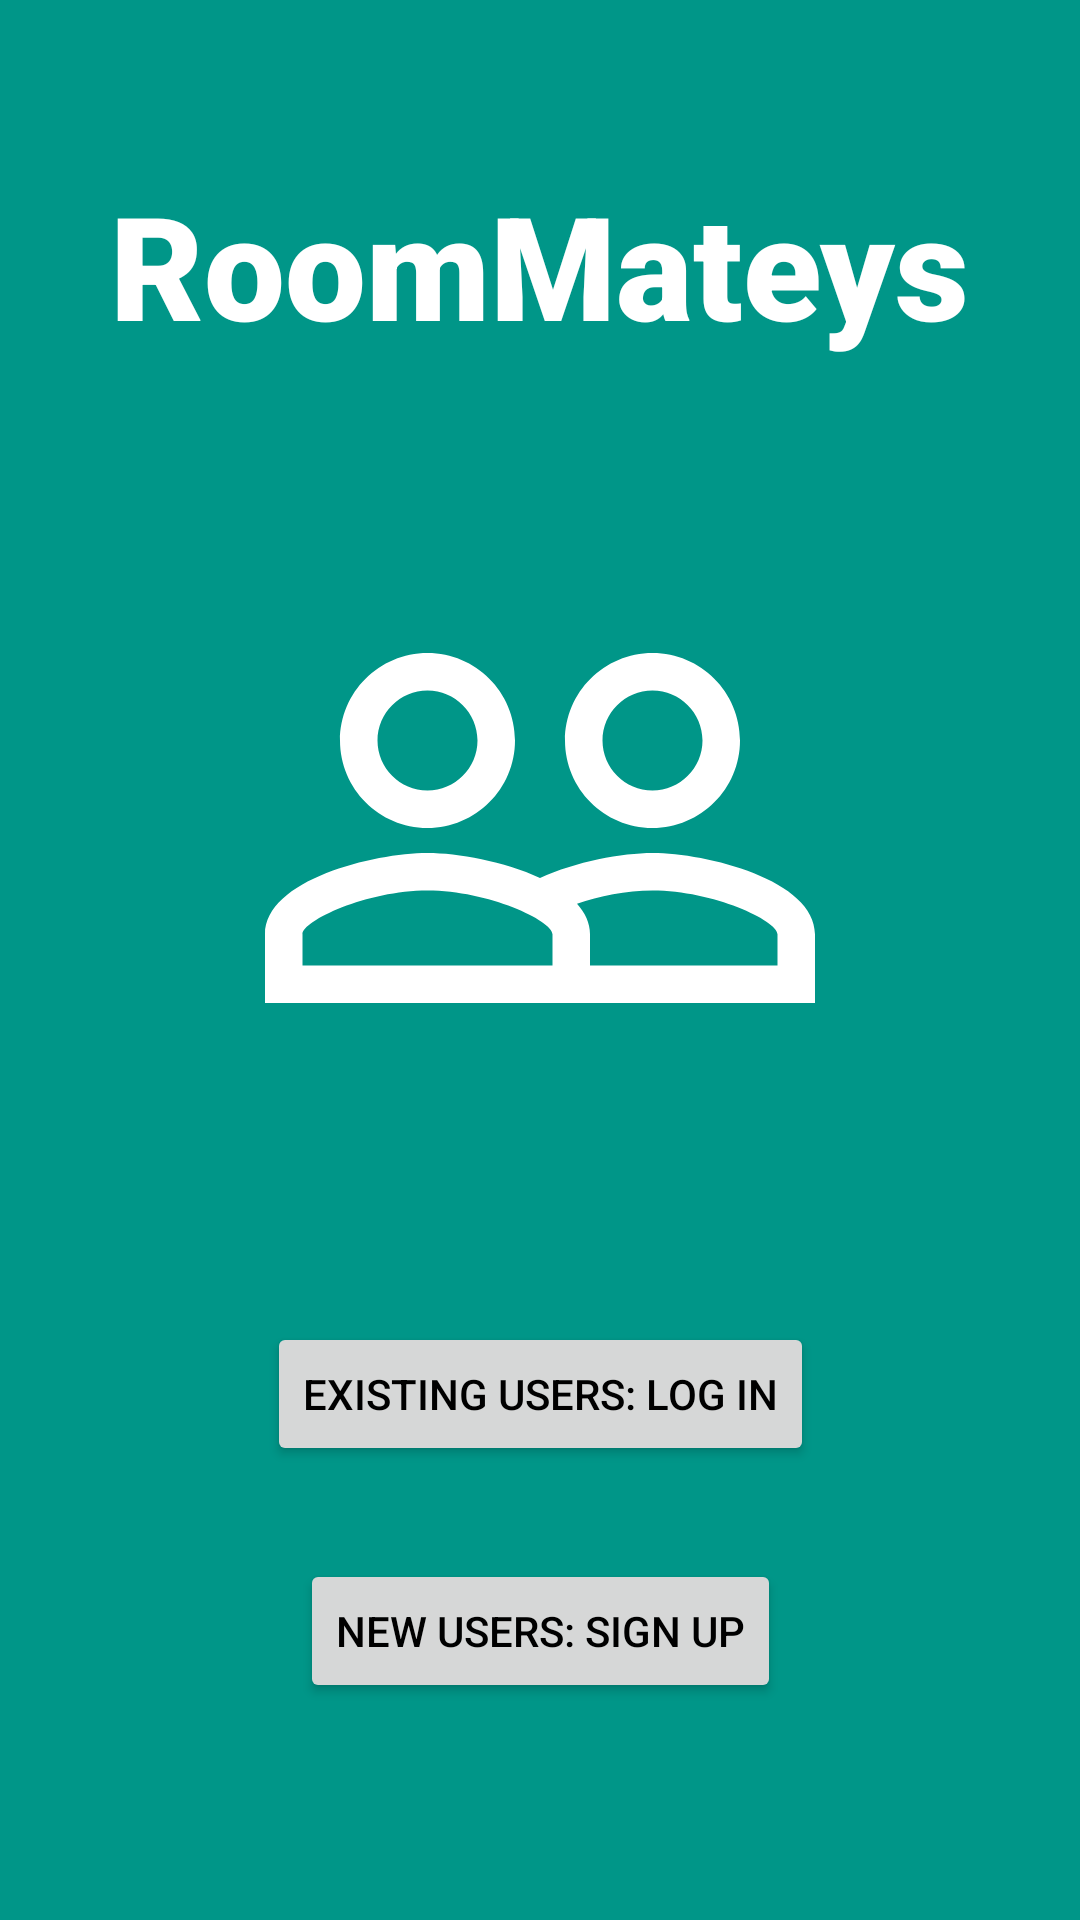

Produce the Android XML layout that renders to this screen, including the resource entries it uses.
<!-- AndroidManifest.xml: application theme Theme.RoomMateys -->
<!-- res/layout/activity_welcome.xml -->
<?xml version="1.0" encoding="utf-8"?>
<androidx.constraintlayout.widget.ConstraintLayout xmlns:android="http://schemas.android.com/apk/res/android"
    xmlns:app="http://schemas.android.com/apk/res-auto"
    xmlns:tools="http://schemas.android.com/tools"
    android:layout_width="match_parent"
    android:layout_height="match_parent"
    android:background="#009688"
    tools:context=".WelcomeActivity">

    <TextView
        android:id="@+id/textAppName"
        android:layout_width="wrap_content"
        android:layout_height="wrap_content"
        android:fontFamily="sans-serif-black"
        android:text="@string/app_name"
        android:textColor="#FFFFFF"
        android:textSize="48sp"
        app:layout_constraintBottom_toTopOf="@+id/appLogoView"
        app:layout_constraintEnd_toEndOf="parent"
        app:layout_constraintStart_toStartOf="parent"
        app:layout_constraintTop_toTopOf="parent" />

    <ImageView
        android:id="@+id/appLogoView"
        android:layout_width="wrap_content"
        android:layout_height="wrap_content"
        android:contentDescription="@string/app_name"
        app:layout_constraintVertical_bias=".4"
        app:layout_constraintBottom_toBottomOf="parent"
        app:layout_constraintEnd_toEndOf="parent"
        app:layout_constraintStart_toStartOf="parent"
        app:layout_constraintTop_toTopOf="parent"
        app:srcCompat="@drawable/ic_baseline_people_outline_24" />

    <Button
        android:id="@+id/buttonLogin"
        android:layout_width="wrap_content"
        android:layout_height="wrap_content"
        android:text="Existing Users: Log In"
        android:onClick="loginOnClick"
        app:layout_constraintVertical_bias=".3"
        app:layout_constraintBottom_toBottomOf="parent"
        app:layout_constraintEnd_toEndOf="parent"
        app:layout_constraintStart_toStartOf="parent"
        app:layout_constraintTop_toBottomOf="@+id/appLogoView" />

    <Button
        android:id="@+id/buttonSignup"
        android:layout_width="wrap_content"
        android:layout_height="wrap_content"
        android:text="New Users: Sign Up"
        android:onClick="signupOnClick"
        app:layout_constraintVertical_bias=".3"
        app:layout_constraintBottom_toBottomOf="parent"
        app:layout_constraintEnd_toEndOf="parent"
        app:layout_constraintStart_toStartOf="parent"
        app:layout_constraintTop_toBottomOf="@+id/buttonLogin" />
</androidx.constraintlayout.widget.ConstraintLayout>
<!-- resources referenced by this layout -->
<resources>
  <!-- drawable ic_baseline_people_outline_24 (drawable) -->
  <vector android:height="200dp" android:tint="#FFFFFF"
      android:viewportHeight="24" android:viewportWidth="24"
      android:width="200dp" xmlns:android="http://schemas.android.com/apk/res/android">
      <path android:fillColor="@android:color/white" android:pathData="M16.5,13c-1.2,0 -3.07,0.34 -4.5,1 -1.43,-0.67 -3.3,-1 -4.5,-1C5.33,13 1,14.08 1,16.25L1,19h22v-2.75c0,-2.17 -4.33,-3.25 -6.5,-3.25zM12.5,17.5h-10v-1.25c0,-0.54 2.56,-1.75 5,-1.75s5,1.21 5,1.75v1.25zM21.5,17.5L14,17.5v-1.25c0,-0.46 -0.2,-0.86 -0.52,-1.22 0.88,-0.3 1.96,-0.53 3.02,-0.53 2.44,0 5,1.21 5,1.75v1.25zM7.5,12c1.93,0 3.5,-1.57 3.5,-3.5S9.43,5 7.5,5 4,6.57 4,8.5 5.57,12 7.5,12zM7.5,6.5c1.1,0 2,0.9 2,2s-0.9,2 -2,2 -2,-0.9 -2,-2 0.9,-2 2,-2zM16.5,12c1.93,0 3.5,-1.57 3.5,-3.5S18.43,5 16.5,5 13,6.57 13,8.5s1.57,3.5 3.5,3.5zM16.5,6.5c1.1,0 2,0.9 2,2s-0.9,2 -2,2 -2,-0.9 -2,-2 0.9,-2 2,-2z"/>
  </vector>
  <string name="app_name">RoomMateys</string>
  <style name="Theme.RoomMateys" parent="Theme.MaterialComponents.DayNight.DarkActionBar">
          
          <item name="colorPrimary">@color/blue</item>
          <item name="colorPrimaryVariant">@color/blue_dark</item>
          <item name="colorOnPrimary">@color/black</item>
          
          <item name="colorSecondary">@color/gray</item>
          <item name="colorSecondaryVariant">@color/gray_dark</item>
          <item name="colorOnSecondary">@color/black</item>
          
          <item name="colorAccent">@color/white</item>
          
          <item name="android:statusBarColor" tools:targetApi="l">?attr/colorPrimaryVariant</item>
          
          <item name="android:textColor">@color/black</item>
      </style>
  <color name="blue">#FF03A9F4</color>
  <color name="blue_dark">#FF007AC1</color>
  <color name="black">#FF000000</color>
  <color name="gray">#FFBDBDBD</color>
  <color name="gray_dark">#FF8D8D8D</color>
  <color name="white">#FFFFFFFF</color>
</resources>
